Dataset: group_6 (GitHub, mariepiermarquis/queen_bee_dataset). Classes: bees, queen bees.

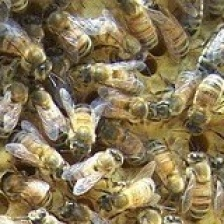
Label: bees

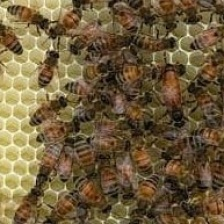
Label: queen bees

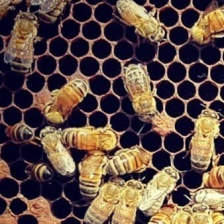
Label: bees

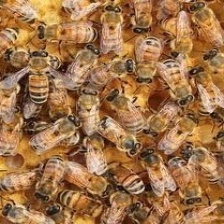
Label: bees

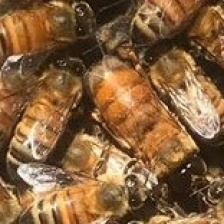
Label: bees

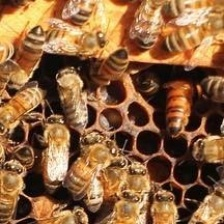
Label: queen bees
